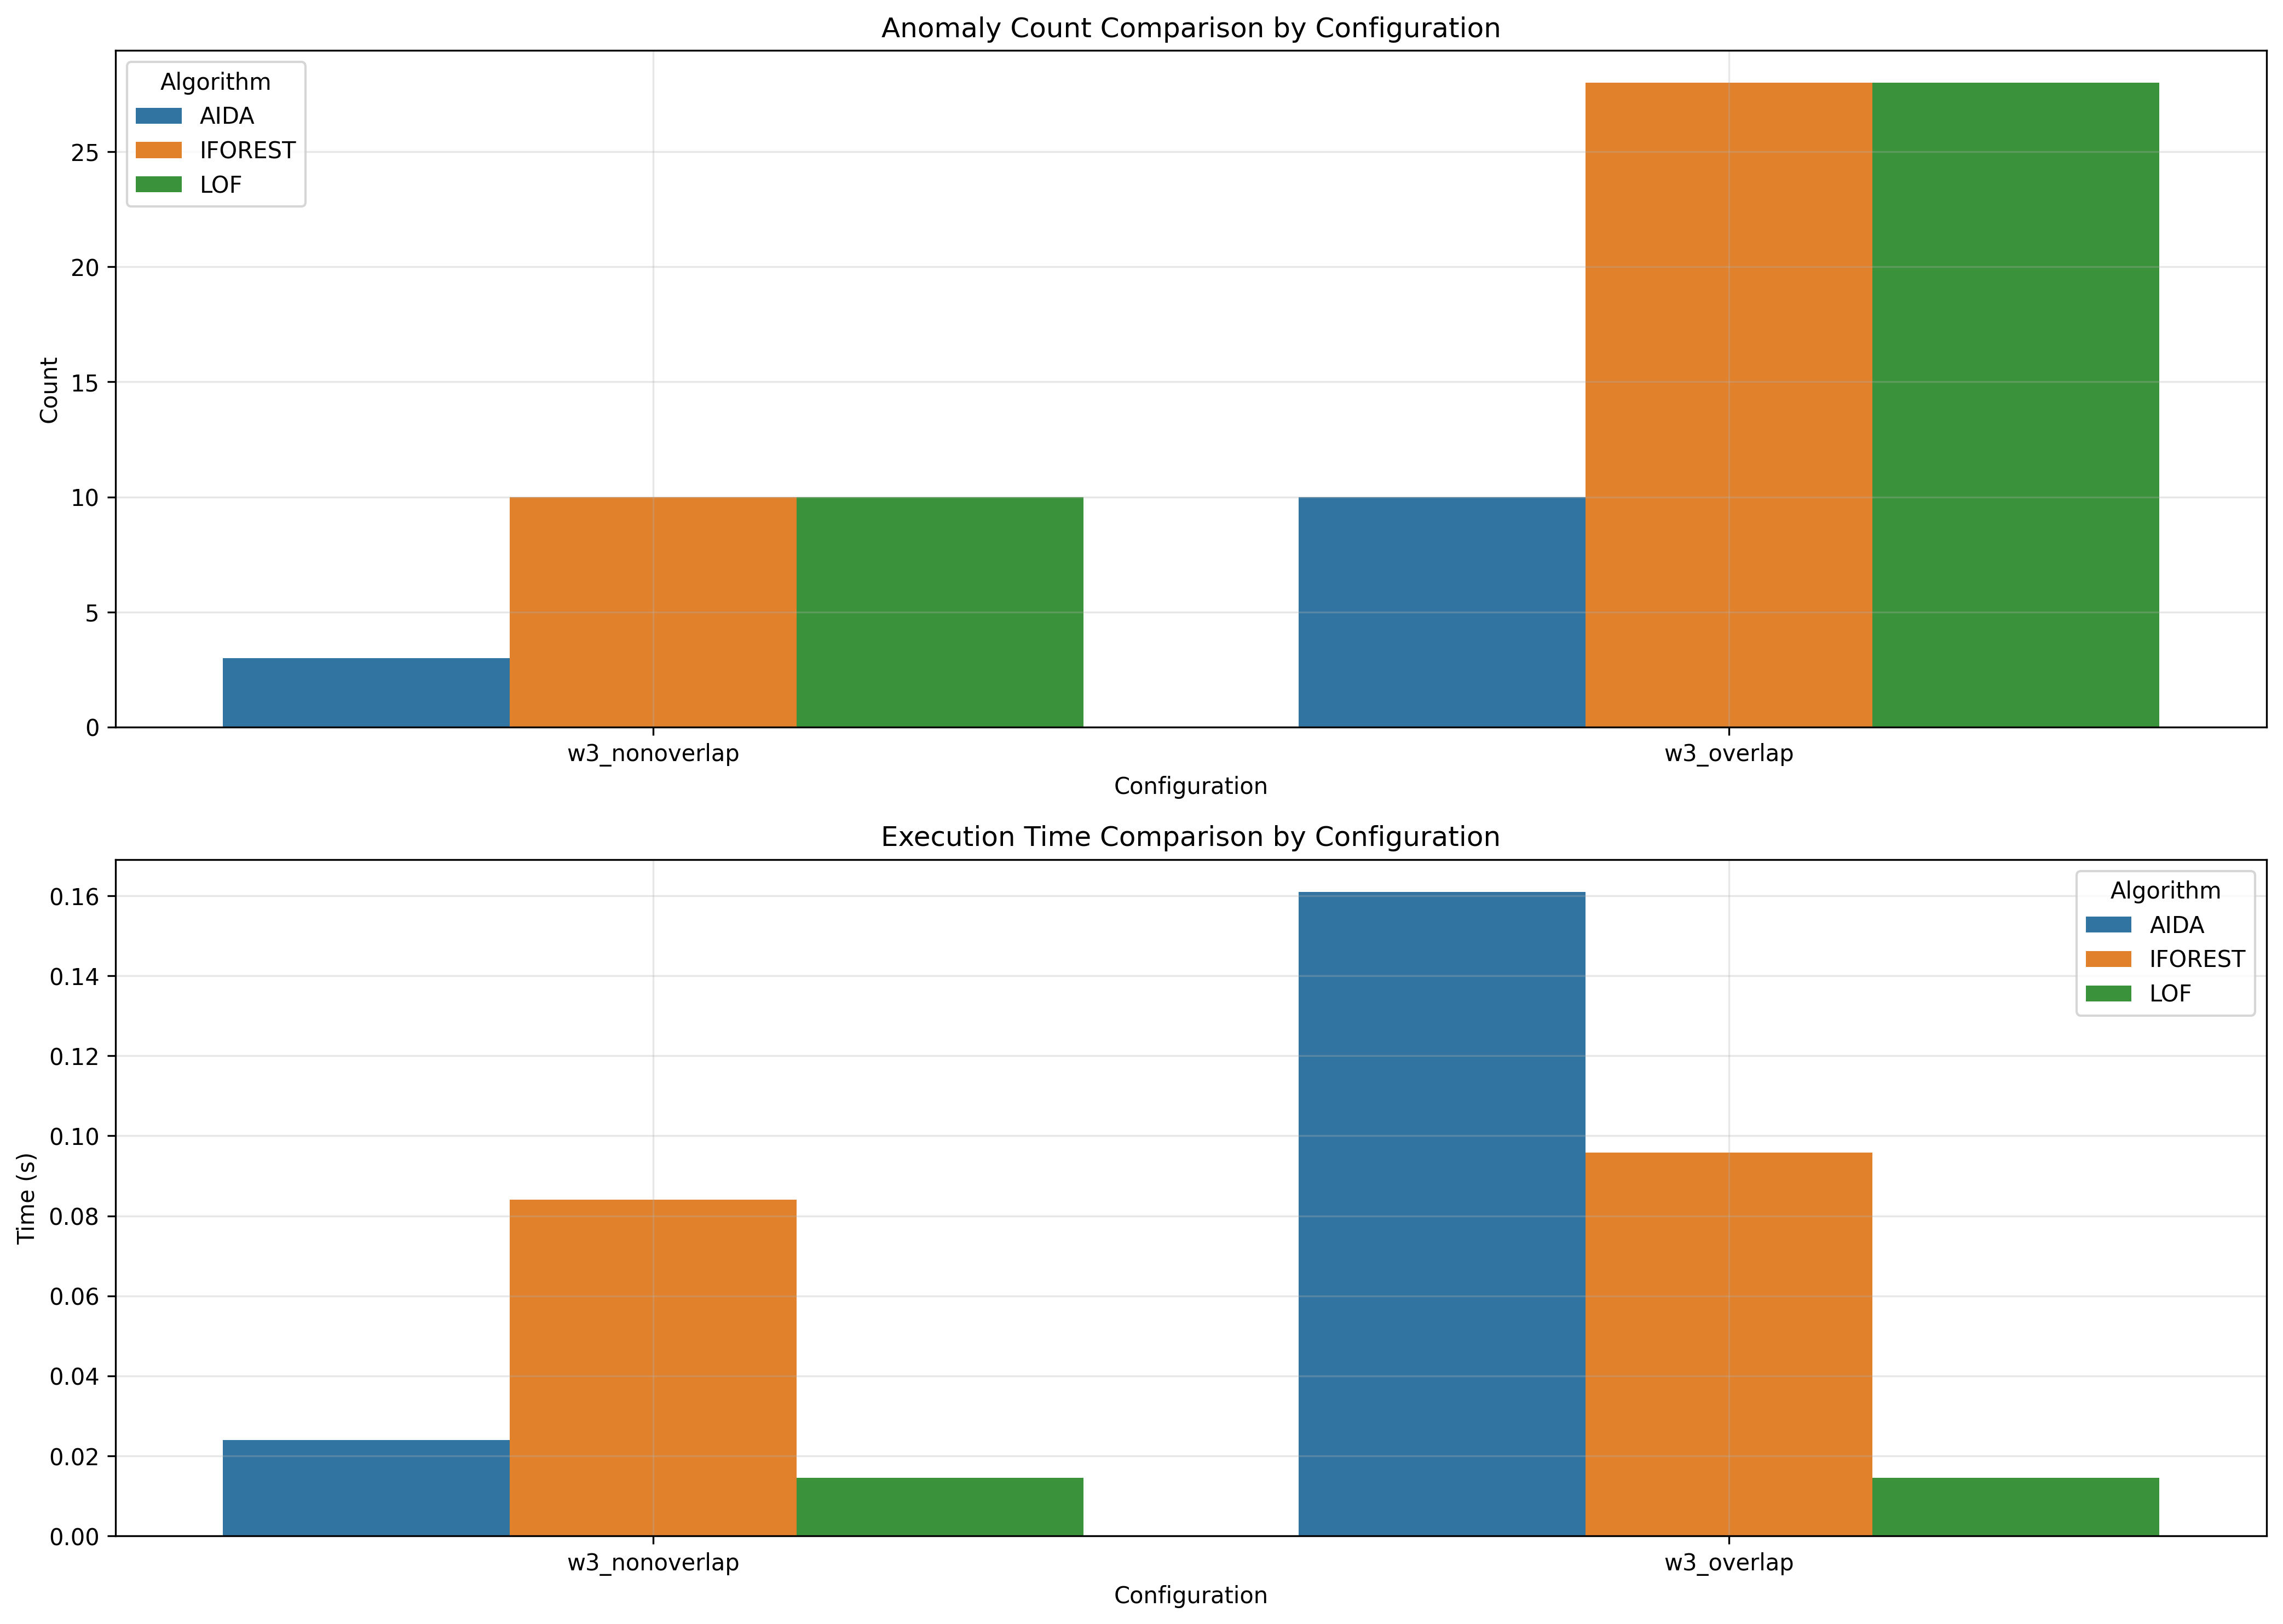

Data behind this chart, as committed beside it:
window_size, overlap_type, aida_count, iforest_count, lof_count, aida_time, iforest_time, lof_time
3, nonoverlap, 3, 10, 10, 0.024, 0.08409, 0.01456
3, overlap, 10, 28, 28, 0.161, 0.09579, 0.01454
